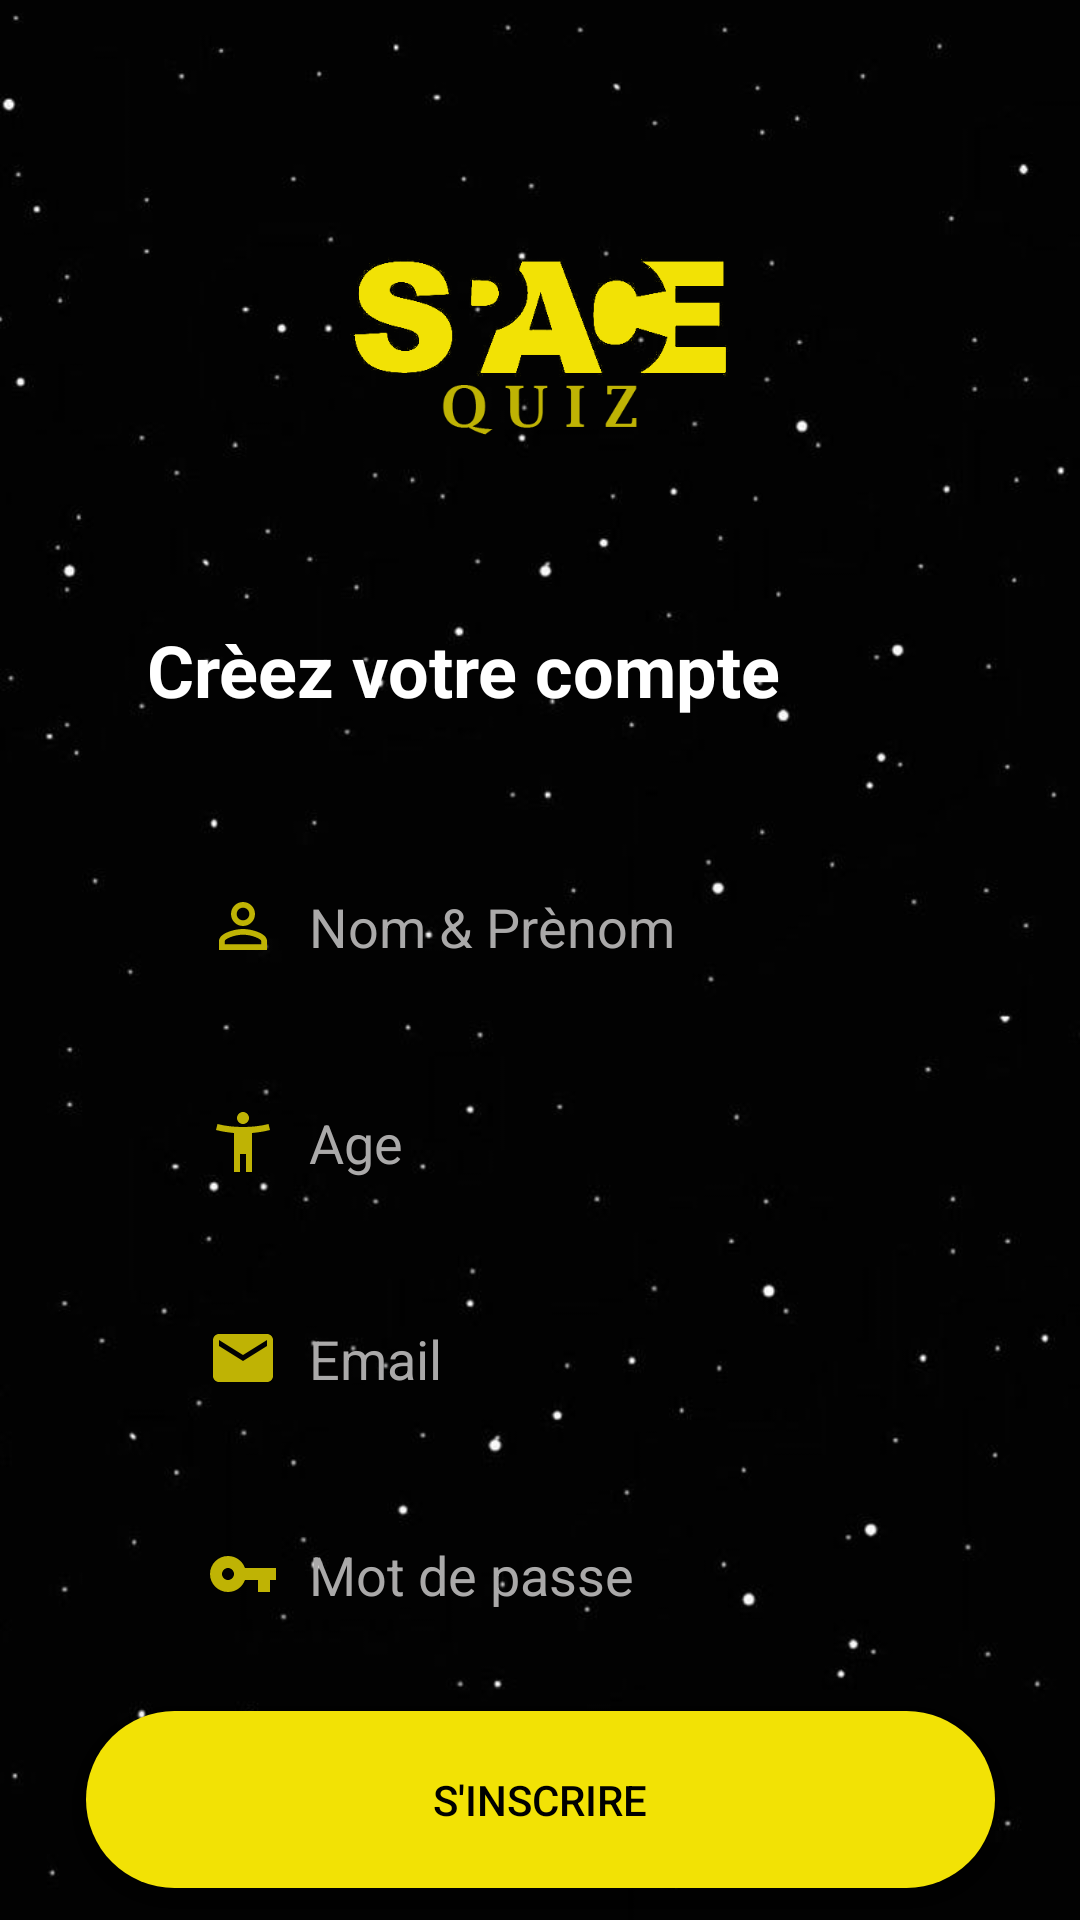

Here is an Android app screen rendered from its layout file. Give the layout XML and the strings, colors and styles it references.
<!-- AndroidManifest.xml: application theme Theme.SpaceQuizz -->
<!-- res/layout/activity_register.xml -->
<?xml version="1.0" encoding="utf-8"?>
<androidx.constraintlayout.widget.ConstraintLayout xmlns:android="http://schemas.android.com/apk/res/android"
    xmlns:app="http://schemas.android.com/apk/res-auto"
    xmlns:tools="http://schemas.android.com/tools"
    android:layout_width="match_parent"
    android:layout_height="match_parent"
    android:background="@drawable/background"
    tools:context=".LoginActivity">

    <RelativeLayout
        android:id="@+id/relativeLayout"
        android:layout_width="0dp"
        android:layout_height="wrap_content"
        app:layout_constraintEnd_toEndOf="parent"
        app:layout_constraintStart_toStartOf="parent"
        app:layout_constraintTop_toTopOf="parent"
        tools:ignore="MissingConstraints">

        <ImageView
            android:id="@+id/imageView"
            android:layout_width="245dp"
            android:layout_height="161dp"
            android:layout_marginStart="83dp"
            android:layout_marginLeft="83dp"
            android:layout_marginTop="37dp"
            android:layout_marginEnd="83dp"
            android:layout_marginRight="83dp"
            app:layout_constraintEnd_toEndOf="parent"
            app:layout_constraintStart_toStartOf="parent"
            app:layout_constraintTop_toTopOf="parent"
            app:srcCompat="@drawable/logo" />

        <TextView
            android:id="@+id/textView"
            android:layout_width="wrap_content"
            android:layout_height="wrap_content"
            android:layout_below="@+id/imageView"
            android:layout_alignParentEnd="true"
            android:layout_alignParentRight="true"
            android:layout_marginTop="9dp"
            android:layout_marginEnd="100dp"
            android:layout_marginRight="100dp"
            android:gravity="center"
            android:text="Crèez votre compte"
            android:textColor="#FFFFFF"
            android:textSize="24sp"
            android:textStyle="bold"
            app:layout_constraintEnd_toEndOf="parent"
            app:layout_constraintStart_toStartOf="parent"
            app:layout_constraintTop_toBottomOf="@+id/imageView" />


    </RelativeLayout>

    <EditText
        android:id="@+id/inputName"
        android:layout_width="303dp"
        android:layout_height="59dp"
        android:layout_marginStart="54dp"
        android:layout_marginTop="40dp"
        android:layout_marginEnd="54dp"
        android:background="@drawable/input_bg"
        android:drawableLeft="@drawable/ic_username"
        android:drawablePadding="10dp"
        android:ems="10"
        android:hint="Nom &amp; Prènom"
        android:inputType="text"
        android:paddingLeft="15dp"
        android:paddingRight="10dp"
        android:textColor="#FFFFFF"
        android:textColorHighlight="#FFFFFF"
        android:textColorHint="#AAA9A9"
        android:textCursorDrawable="@null"
        app:layout_constraintEnd_toEndOf="parent"
        app:layout_constraintHorizontal_bias="0.0"
        app:layout_constraintStart_toStartOf="parent"
        app:layout_constraintTop_toBottomOf="@+id/relativeLayout"
        tools:ignore="MissingConstraints" />

    <EditText

        android:id="@+id/inputAge"
        android:layout_width="303dp"
        android:layout_height="59dp"
        android:layout_marginStart="54dp"
        android:layout_marginTop="112dp"
        android:layout_marginEnd="54dp"
        android:background="@drawable/input_bg"
        android:drawableLeft="@drawable/ic_age"
        android:drawablePadding="10dp"
        android:ems="10"
        android:hint="Age"
        android:inputType="number"
        android:paddingLeft="15dp"
        android:paddingRight="10dp"
        android:textColor="#FFFFFF"
        android:textColorHighlight="#FFFFFF"
        android:textColorHint="#AAA9A9"
        android:textCursorDrawable="@null"
        app:layout_constraintEnd_toEndOf="parent"
        app:layout_constraintHorizontal_bias="0.0"
        app:layout_constraintStart_toStartOf="parent"
        app:layout_constraintTop_toBottomOf="@+id/relativeLayout"
        tools:ignore="MissingConstraints" />

    <EditText
        android:id="@+id/inputEmail"
        android:layout_width="303dp"
        android:layout_height="59dp"
        android:layout_marginStart="54dp"
        android:layout_marginTop="184dp"
        android:layout_marginEnd="54dp"
        android:background="@drawable/input_bg"
        android:drawableLeft="@drawable/ic_email"
        android:drawablePadding="10dp"
        android:ems="10"
        android:hint="Email"
        android:inputType="textPassword|textEmailAddress"
        android:paddingLeft="15dp"
        android:paddingRight="10dp"
        android:textColor="#FFFFFF"
        android:textColorHighlight="#FFFFFF"
        android:textColorHint="#AAA9A9"
        android:textCursorDrawable="@null"
        app:layout_constraintEnd_toEndOf="parent"
        app:layout_constraintHorizontal_bias="0.0"
        app:layout_constraintStart_toStartOf="parent"
        app:layout_constraintTop_toBottomOf="@+id/relativeLayout"
        tools:ignore="MissingConstraints" />

    <EditText
        android:id="@+id/inputMotPasse"
        android:layout_width="303dp"
        android:layout_height="59dp"
        android:layout_marginStart="54dp"
        android:layout_marginTop="256dp"
        android:layout_marginEnd="54dp"
        android:background="@drawable/input_bg"
        android:drawableLeft="@drawable/ic_password"
        android:drawablePadding="10dp"
        android:ems="10"
        android:hint="Mot de passe"
        android:inputType="textPassword"
        android:paddingLeft="15dp"
        android:paddingRight="10dp"
        android:textColor="#FFFFFF"
        android:textColorHighlight="#FFFFFF"
        android:textColorHint="#AAA9A9"
        android:textCursorDrawable="@null"
        app:layout_constraintEnd_toEndOf="parent"
        app:layout_constraintHorizontal_bias="0.0"
        app:layout_constraintStart_toStartOf="parent"
        app:layout_constraintTop_toBottomOf="@+id/relativeLayout"
        tools:ignore="MissingConstraints" />

    <Button
        android:id="@+id/button_inscrire"
        android:layout_width="303dp"
        android:layout_height="59dp"
        android:layout_marginStart="54dp"
        android:layout_marginLeft="54dp"
        android:layout_marginTop="16dp"
        android:layout_marginEnd="54dp"
        android:layout_marginRight="54dp"
        android:background="@drawable/button_bg"
        android:text="S'inscrire"
        android:textColor="#000000"
        app:layout_constraintEnd_toEndOf="parent"
        app:layout_constraintStart_toStartOf="parent"
        app:layout_constraintTop_toBottomOf="@+id/inputMotPasse"
        tools:ignore="MissingConstraints" />

    <TextView
        android:id="@+id/textView3"
        android:layout_width="wrap_content"
        android:layout_height="wrap_content"
        android:layout_marginStart="54dp"
        android:layout_marginLeft="54dp"
        android:layout_marginTop="19dp"
        android:layout_marginEnd="26dp"
        android:layout_marginRight="26dp"
        android:text="Vous avez de compte ?"
        android:textColor="#FFFFFF"
        android:textSize="16sp"
        app:layout_constraintEnd_toStartOf="@+id/textView4"
        app:layout_constraintStart_toStartOf="parent"
        app:layout_constraintTop_toBottomOf="@+id/button_inscrire" />

    <TextView
        android:id="@+id/connecter_link"
        android:layout_width="wrap_content"
        android:layout_height="wrap_content"
        android:layout_marginStart="26dp"
        android:layout_marginLeft="26dp"
        android:layout_marginTop="19dp"
        android:layout_marginEnd="53dp"
        android:layout_marginRight="53dp"
        android:text="Se connecter"
        android:textColor="#f2e205"
        android:textSize="18sp"
        android:textStyle="bold"
        app:layout_constraintEnd_toEndOf="parent"
        app:layout_constraintStart_toEndOf="@+id/textView3"
        app:layout_constraintTop_toBottomOf="@+id/button_inscrire" />

    <ProgressBar
        android:id="@+id/progressBar"
        style="?android:attr/progressBarStyle"
        android:layout_width="wrap_content"
        android:layout_height="wrap_content"
        android:layout_marginBottom="32dp"
        android:alpha="0.5"
        android:visibility="invisible"
        app:layout_constraintBottom_toBottomOf="parent"
        app:layout_constraintEnd_toEndOf="parent"
        app:layout_constraintHorizontal_bias="0.498"
        app:layout_constraintStart_toStartOf="parent" />


</androidx.constraintlayout.widget.ConstraintLayout>
<!-- resources referenced by this layout -->
<resources>
  <!-- drawable background: jpg bitmap (drawable, 21078 bytes) -->
  <!-- drawable button_bg (drawable) -->
  <?xml version="1.0" encoding="utf-8"?>
  <shape xmlns:android="http://schemas.android.com/apk/res/android" android:shape="rectangle">
      <solid android:color="#f2e205"/>
      <corners android:radius="70dp"/>
  
  </shape>
  <!-- drawable ic_age (drawable) -->
  <vector android:height="24dp" android:tint="#BFB304"
      android:viewportHeight="24" android:viewportWidth="24"
      android:width="24dp" xmlns:android="http://schemas.android.com/apk/res/android">
      <path android:fillColor="@android:color/white" android:pathData="M20.5,6c-2.61,0.7 -5.67,1 -8.5,1s-5.89,-0.3 -8.5,-1L3,8c1.86,0.5 4,0.83 6,1v13h2v-6h2v6h2V9c2,-0.17 4.14,-0.5 6,-1l-0.5,-2zM12,6c1.1,0 2,-0.9 2,-2s-0.9,-2 -2,-2 -2,0.9 -2,2 0.9,2 2,2z"/>
  </vector>
  <!-- drawable ic_email (drawable) -->
  <vector android:height="24dp" android:tint="#BFB304"
      android:viewportHeight="24" android:viewportWidth="24"
      android:width="24dp" xmlns:android="http://schemas.android.com/apk/res/android">
      <path android:fillColor="@android:color/white" android:pathData="M20,4L4,4c-1.1,0 -1.99,0.9 -1.99,2L2,18c0,1.1 0.9,2 2,2h16c1.1,0 2,-0.9 2,-2L22,6c0,-1.1 -0.9,-2 -2,-2zM20,8l-8,5 -8,-5L4,6l8,5 8,-5v2z"/>
  </vector>
  <!-- drawable ic_password (drawable) -->
  <vector android:height="24dp" android:tint="#BFB304"
      android:viewportHeight="24" android:viewportWidth="24"
      android:width="24dp" xmlns:android="http://schemas.android.com/apk/res/android">
      <path android:fillColor="@android:color/white" android:pathData="M12.65,10C11.83,7.67 9.61,6 7,6c-3.31,0 -6,2.69 -6,6s2.69,6 6,6c2.61,0 4.83,-1.67 5.65,-4H17v4h4v-4h2v-4H12.65zM7,14c-1.1,0 -2,-0.9 -2,-2s0.9,-2 2,-2 2,0.9 2,2 -0.9,2 -2,2z"/>
  </vector>
  <!-- drawable ic_username (drawable) -->
  <vector android:height="24dp" android:tint="#BFB304"
      android:viewportHeight="24" android:viewportWidth="24"
      android:width="24dp" xmlns:android="http://schemas.android.com/apk/res/android">
      <path android:fillColor="@android:color/white" android:pathData="M12,5.9c1.16,0 2.1,0.94 2.1,2.1s-0.94,2.1 -2.1,2.1S9.9,9.16 9.9,8s0.94,-2.1 2.1,-2.1m0,9c2.97,0 6.1,1.46 6.1,2.1v1.1L5.9,18.1L5.9,17c0,-0.64 3.13,-2.1 6.1,-2.1M12,4C9.79,4 8,5.79 8,8s1.79,4 4,4 4,-1.79 4,-4 -1.79,-4 -4,-4zM12,13c-2.67,0 -8,1.34 -8,4v3h16v-3c0,-2.66 -5.33,-4 -8,-4z"/>
  </vector>
  <!-- drawable logo: png bitmap (drawable, 20770 bytes) -->
  <style name="Theme.SpaceQuizz" parent="Theme.MaterialComponents.DayNight.NoActionBar">
          
          <item name="colorPrimary">@color/purple_500</item>
          <item name="colorPrimaryVariant">@color/purple_700</item>
          <item name="colorOnPrimary">@color/white</item>
          
          <item name="colorSecondary">@color/teal_200</item>
          <item name="colorSecondaryVariant">@color/teal_700</item>
          <item name="colorOnSecondary">@color/black</item>
          
          <item name="android:statusBarColor" tools:targetApi="l">?attr/colorPrimaryVariant</item>
          
      </style>
  <color name="purple_500">#f2e205</color>
  <color name="purple_700">#FF000000</color>
  <color name="white">#FFFFFFFF</color>
  <color name="teal_200">#f2e205</color>
  <color name="teal_700">#FF018786</color>
  <color name="black">#FF000000</color>
</resources>
